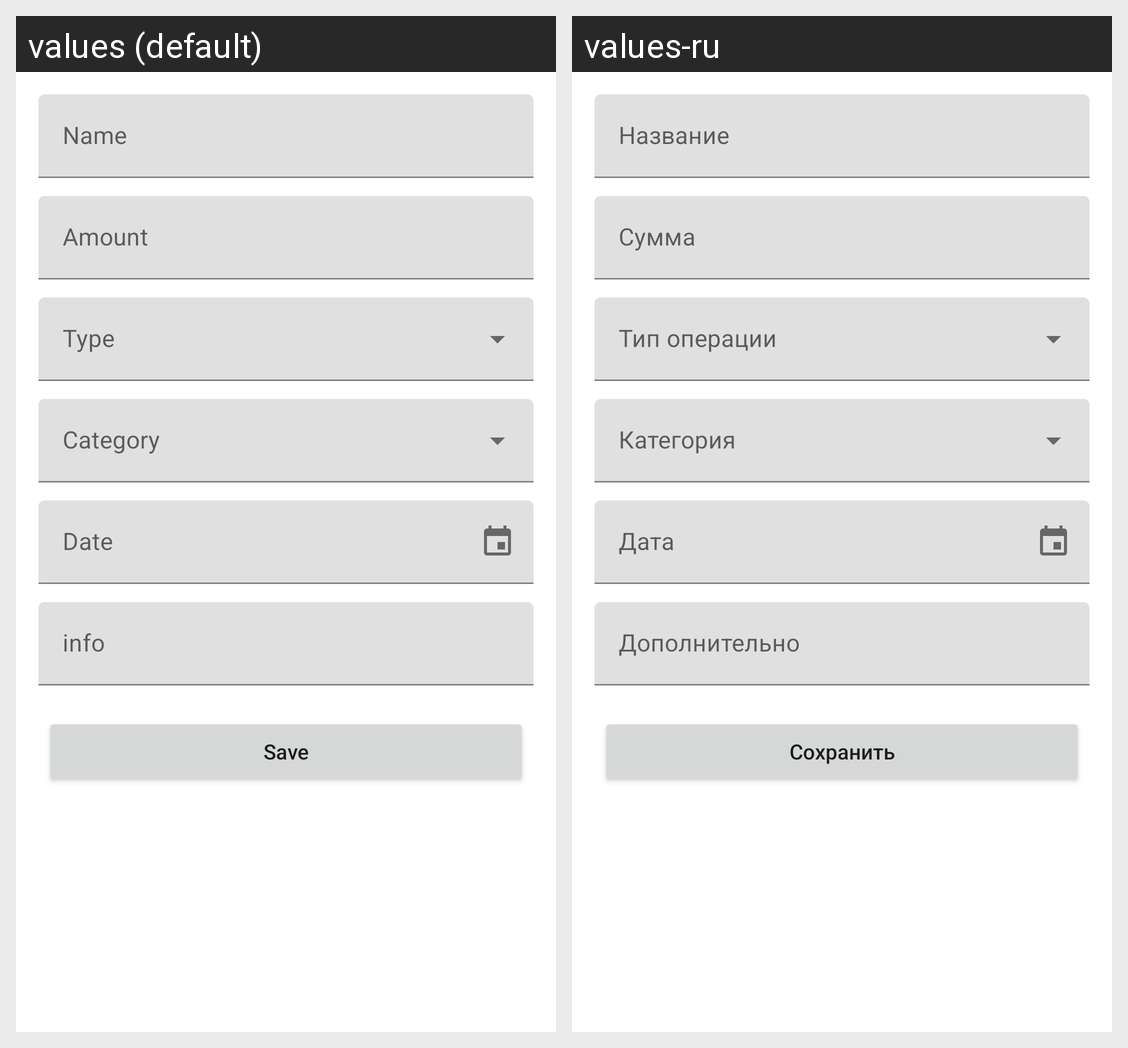

The same Android screen rendered under two of its app's locales, left to right. List the strings drawn on it with the default value and each locale's translation.
Android screen res/layout/fragment_operation_details_edit.xml rendered under 2 locales, left to right: values (default), values-ru. Device: Nexus 5 (rendered at 1080×1920; each locale shown at half size, 540×960, under a caption strip naming it); theme Theme.ExpenseManager.
Strings drawn on this screen, with the default value and each locale's value (text and hints the layout hard-codes, and strings that could not be matched under every locale, appear in the picture but are not listed):

name
  values: Name
  values-ru: Название

amount
  values: Amount
  values-ru: Сумма

date
  values: Date
  values-ru: Дата

info
  values: info
  values-ru: Дополнительно

save
  values: Save
  values-ru: Сохранить
